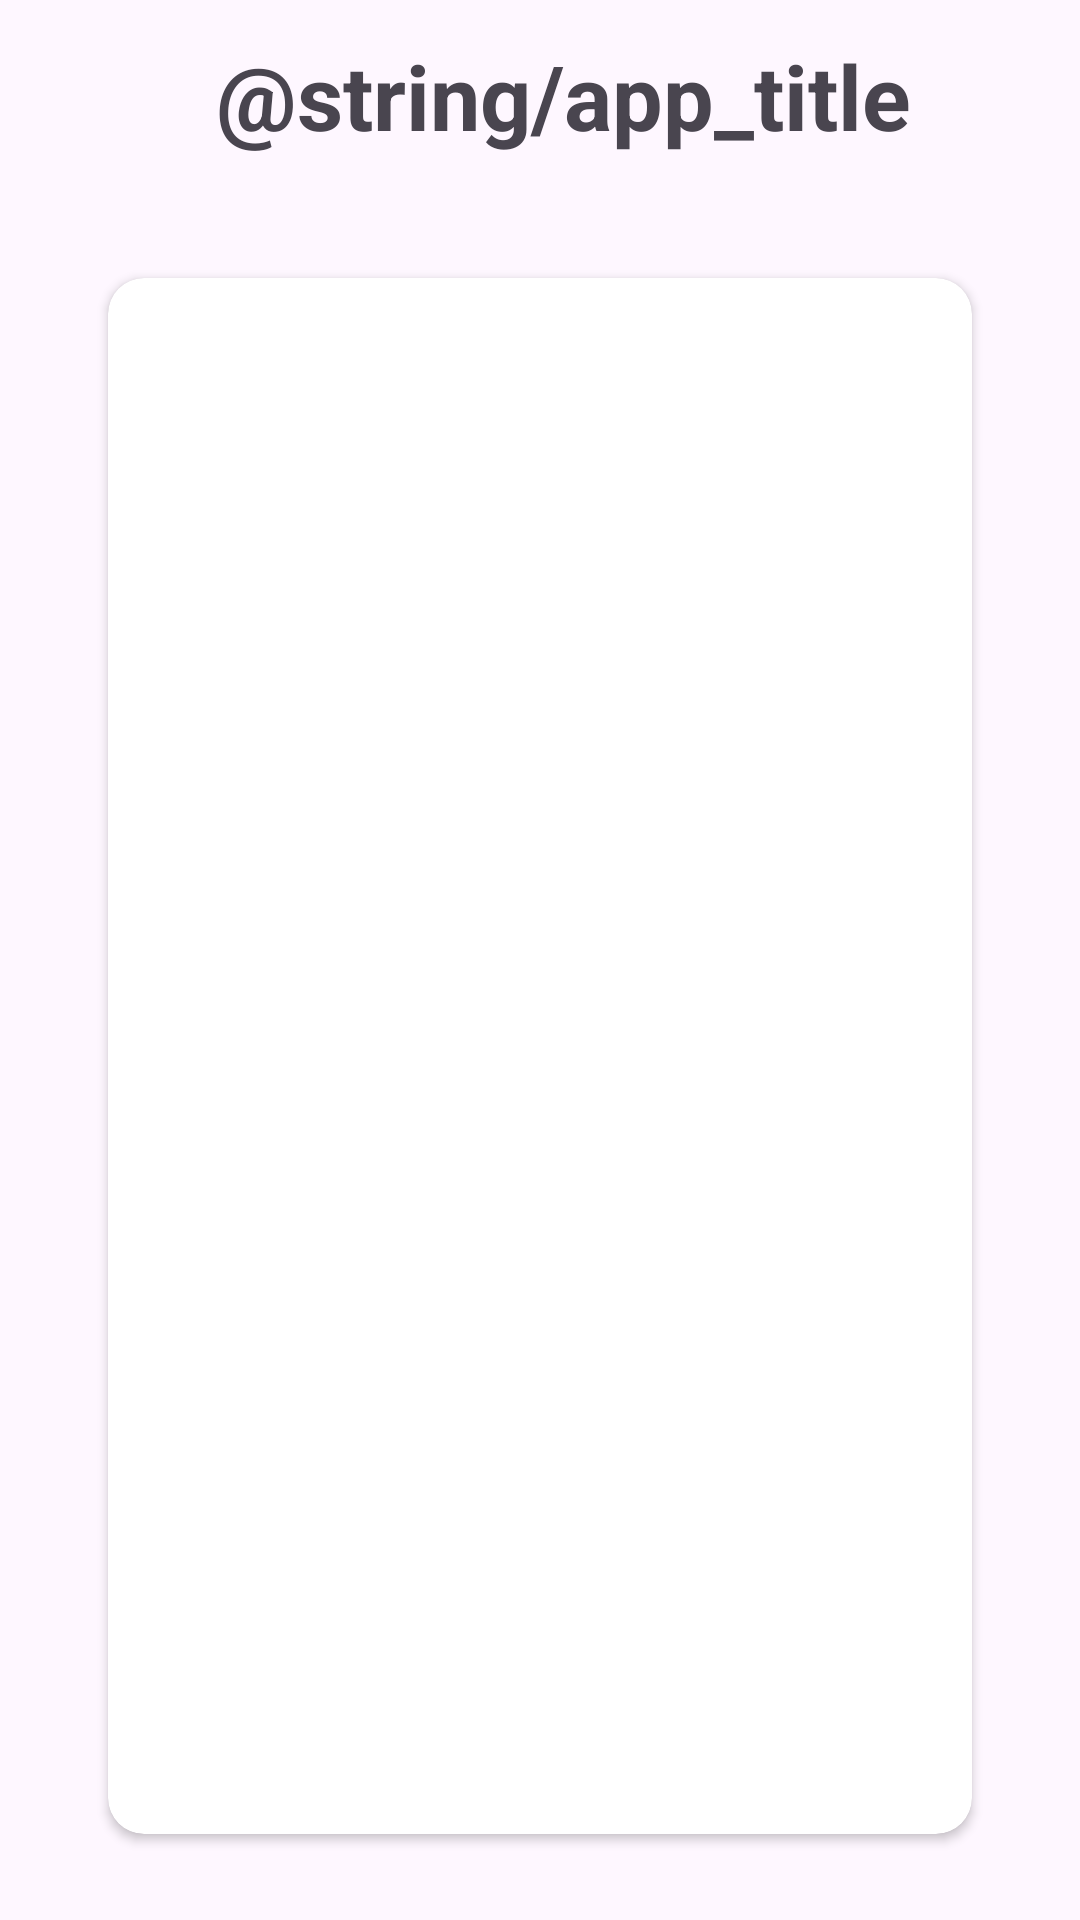

Write the Android layout XML for this screen, with the resource values it uses.
<!-- AndroidManifest.xml: application theme Theme.IslamicApp -->
<!-- res/layout/activity_chapter_details.xml -->
<?xml version="1.0" encoding="utf-8"?>
<androidx.coordinatorlayout.widget.CoordinatorLayout xmlns:android="http://schemas.android.com/apk/res/android"
    xmlns:app="http://schemas.android.com/apk/res-auto"
    xmlns:tools="http://schemas.android.com/tools"
    android:layout_width="match_parent"
    android:layout_height="match_parent"
    android:background="@drawable/default_bg"
    tools:context=".ui.suradetails.ChapterDetailsActivity">

    <com.google.android.material.appbar.AppBarLayout
        android:id="@+id/app_bar_layout"
        android:layout_width="match_parent"
        android:layout_height="wrap_content"
        android:background="#00000000">

        <androidx.appcompat.widget.Toolbar
            android:id="@+id/tool_bar"
            android:layout_width="wrap_content"
            android:layout_height="wrap_content"
            android:background="#00000000"
            android:layout_gravity="center">
            <TextView
                android:id="@+id/tv_title"
                android:layout_width="wrap_content"
                android:layout_height="wrap_content"
                android:text="@string/app_title"
                android:textSize="30sp"
                android:textStyle="bold" />
        </androidx.appcompat.widget.Toolbar>
    </com.google.android.material.appbar.AppBarLayout>

    <include
        android:id="@+id/content"
        layout="@layout/content_chapter_details" />
</androidx.coordinatorlayout.widget.CoordinatorLayout>
<!-- res/layout/content_chapter_details.xml (included above) -->
<?xml version="1.0" encoding="utf-8"?>
<androidx.constraintlayout.widget.ConstraintLayout
    xmlns:android="http://schemas.android.com/apk/res/android"
    xmlns:app="http://schemas.android.com/apk/res-auto"
    xmlns:tools="http://schemas.android.com/tools"
    android:layout_width="match_parent"
    android:layout_height="match_parent"
    app:layout_behavior="@string/appbar_scrolling_view_behavior"
    tools:showIn="@layout/activity_chapter_details">

    <androidx.cardview.widget.CardView
        android:layout_width="0dp"
        android:layout_height="0dp"
        android:elevation="20dp"
        app:cardCornerRadius="12dp"
        app:contentPadding="8dp"
        app:layout_constraintBottom_toBottomOf="parent"
        app:layout_constraintEnd_toEndOf="parent"
        app:layout_constraintHeight_percent="0.9"
        app:layout_constraintWidth_percent="0.8"
        app:layout_constraintStart_toStartOf="parent"
        app:layout_constraintTop_toTopOf="parent"
        >

        <androidx.recyclerview.widget.RecyclerView
            android:id="@+id/rv_recycler_verses"
            android:layout_width="match_parent"
            android:layout_height="match_parent"
            app:layoutManager="androidx.recyclerview.widget.LinearLayoutManager"
            tools:listitem="@layout/item_verse" />
    </androidx.cardview.widget.CardView>

</androidx.constraintlayout.widget.ConstraintLayout>
<!-- res/layout/item_verse.xml (included above) -->
<?xml version="1.0" encoding="utf-8"?>
<androidx.constraintlayout.widget.ConstraintLayout xmlns:android="http://schemas.android.com/apk/res/android"
    xmlns:app="http://schemas.android.com/apk/res-auto"
    xmlns:tools="http://schemas.android.com/tools"
    android:layout_width="match_parent"
    android:layout_height="wrap_content"
    android:padding="12dp">

    <TextView
        android:id="@+id/content"
        android:layout_width="wrap_content"
        android:layout_height="wrap_content"
        android:textSize="18sp"
        app:layout_constraintEnd_toEndOf="parent"
        app:layout_constraintHorizontal_bias="0.5"
        app:layout_constraintStart_toStartOf="parent"
        app:layout_constraintTop_toTopOf="parent"
        android:gravity="center"
        tools:text="al fatiha" />
    <View
        android:layout_width="0dp"
        android:layout_height="1dp"
        app:layout_constraintWidth_percent="0.7"
        android:background="@color/colorPrimary"
        app:layout_constraintStart_toStartOf="parent"
        app:layout_constraintTop_toBottomOf="@id/content"
        android:paddingTop="8dp"
        app:layout_constraintEnd_toEndOf="parent"/>
</androidx.constraintlayout.widget.ConstraintLayout>
<!-- resources referenced by this layout -->
<resources>
  <color name="colorPrimary">#B7935F</color>
  <style name="Theme.IslamicApp" parent="Base.Theme.IslamicApp" />
  <style name="Base.Theme.IslamicApp" parent="Theme.Material3.DayNight.NoActionBar">
          
           <item name="colorPrimary">@color/colorPrimary</item>
          <item name="colorPrimaryVariant">@color/colorPrimary</item>
      </style>
</resources>
